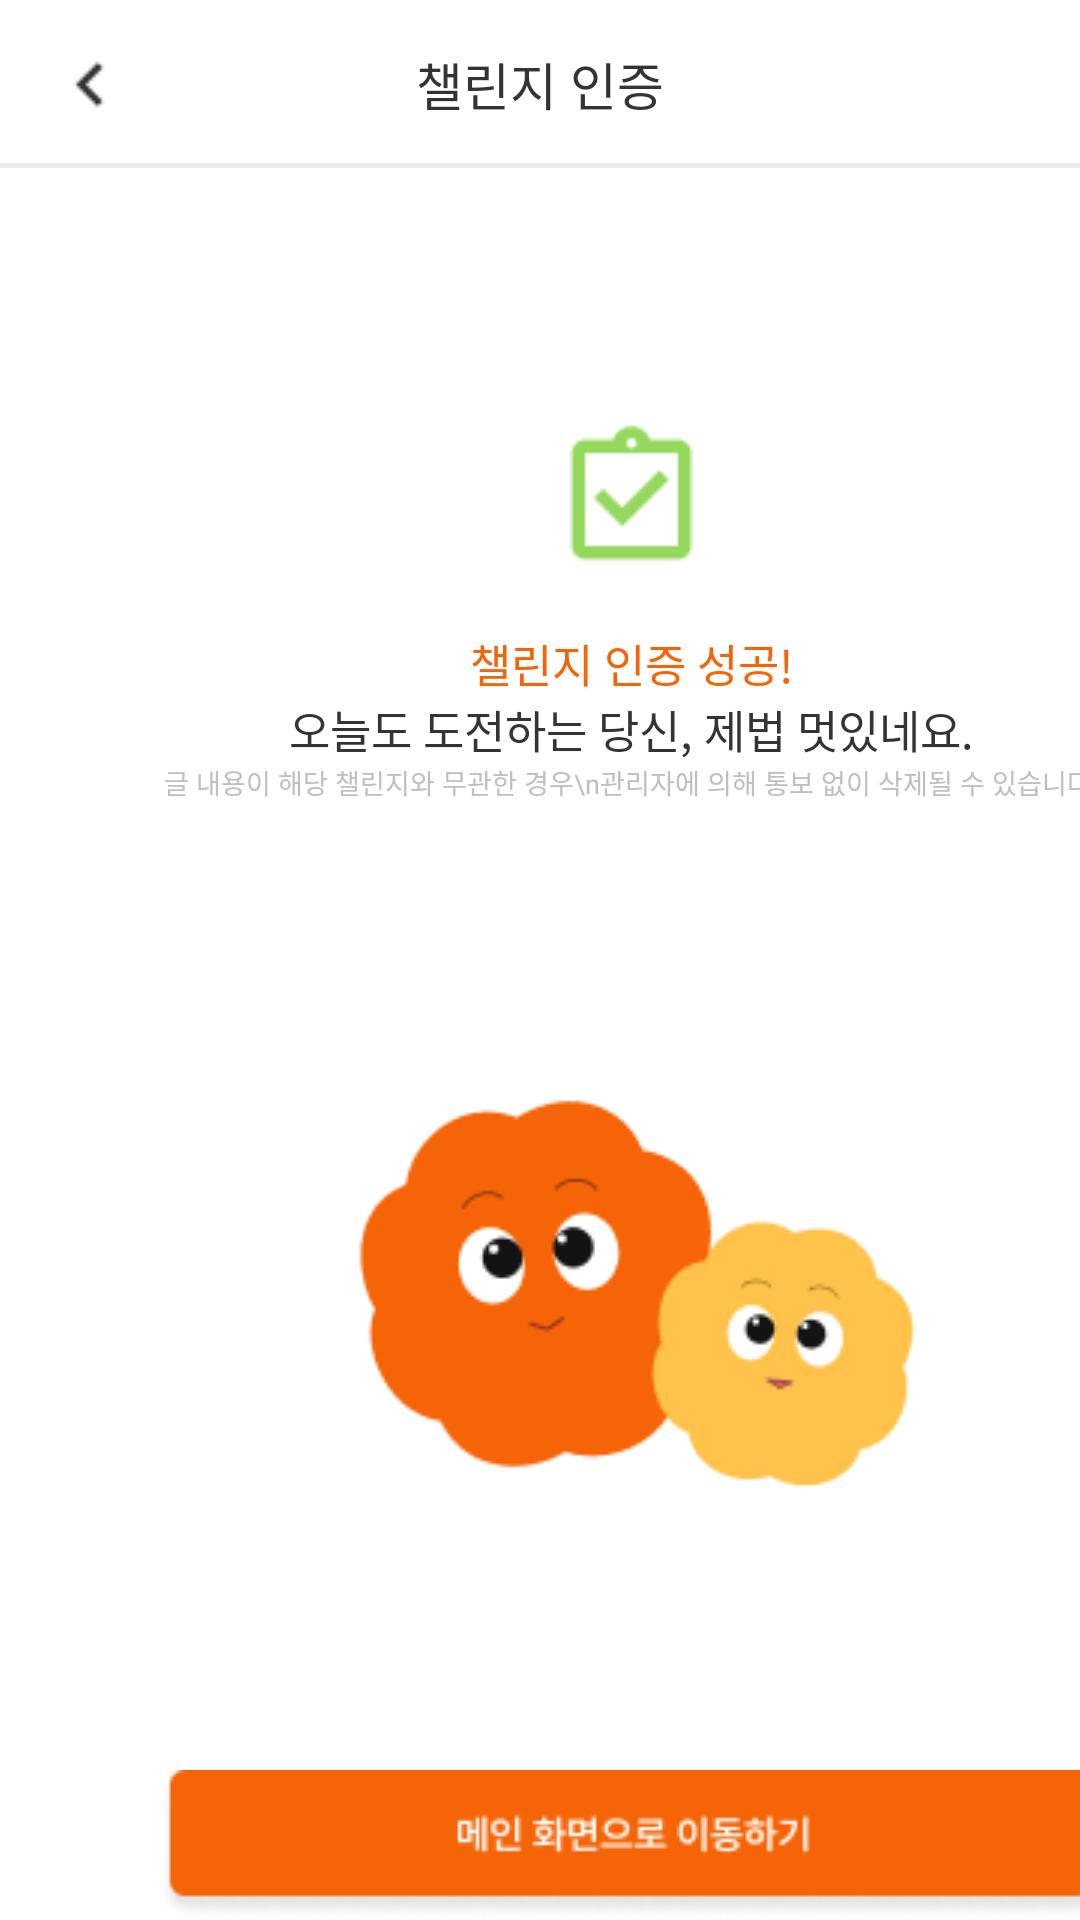

Layout XML and referenced resources for this Android screen:
<!-- AndroidManifest.xml: application theme Theme.Tikkle -->
<!-- res/layout/fragment_challemge_prove3.xml -->
<?xml version="1.0" encoding="utf-8"?>
<FrameLayout xmlns:android="http://schemas.android.com/apk/res/android"
    xmlns:app="http://schemas.android.com/apk/res-auto"
    xmlns:tools="http://schemas.android.com/tools"
    android:layout_width="match_parent"
    android:layout_height="match_parent"
    tools:context=".ChallemgeProve3Fragment">

    
    <androidx.constraintlayout.widget.ConstraintLayout
        android:id="@+id/constraintLayout"
        android:layout_width="match_parent"
        android:layout_height="?attr/actionBarSize"
        app:layout_constraintEnd_toEndOf="parent"
        app:layout_constraintStart_toStartOf="parent"
        app:layout_constraintTop_toTopOf="parent">

        <ImageButton
            android:id="@+id/btnBack"
            android:layout_width="30dp"
            android:layout_height="match_parent"
            android:layout_marginStart="15dp"
            android:layout_marginTop="10dp"
            android:layout_marginBottom="10dp"
            android:background="@color/main_white"
            android:scaleType="centerInside"
            app:layout_constraintBottom_toBottomOf="parent"
            app:layout_constraintStart_toStartOf="parent"
            app:layout_constraintTop_toTopOf="parent"
            app:srcCompat="@drawable/btn_back"
            tools:ignore="TouchTargetSizeCheck,SpeakableTextPresentCheck" />

        <TextView
            android:id="@+id/titleText"
            android:layout_width="wrap_content"
            android:layout_height="match_parent"
            android:backgroundTint="@color/main_white"
            android:font="@font/pretendardsemibold"
            android:gravity="center"
            android:text="챌린지 인증"
            android:textColor="@color/main_Black"
            android:textSize="17sp"
            app:layout_constraintEnd_toEndOf="parent"
            app:layout_constraintStart_toStartOf="parent"
            app:layout_constraintTop_toTopOf="parent" />

        <ImageView
            android:id="@+id/imageView"
            android:layout_width="413dp"
            android:layout_height="5dp"
            app:layout_constraintBottom_toBottomOf="parent"
            app:layout_constraintEnd_toEndOf="parent"
            app:layout_constraintStart_toStartOf="parent"
            app:layout_constraintTop_toBottomOf="@+id/titleText"
            app:srcCompat="@drawable/ic_title_line" />

    </androidx.constraintlayout.widget.ConstraintLayout>

    <androidx.constraintlayout.widget.ConstraintLayout
        android:id="@+id/constraintLayout2"
        android:layout_width="421dp"
        android:layout_height="675dp"
        android:paddingLeft="27dp"
        android:paddingRight="27dp"
        android:layout_marginTop="40dp"
        app:layout_constraintBottom_toBottomOf="parent"
        app:layout_constraintEnd_toEndOf="parent"
        app:layout_constraintHorizontal_bias="0.0"
        app:layout_constraintStart_toStartOf="parent"
        app:layout_constraintTop_toBottomOf="@+id/constraintLayout"
        app:layout_constraintVertical_bias="1.0">

        <ImageButton
            android:id="@+id/btnNext"
            android:layout_width="wrap_content"
            android:layout_height="wrap_content"
            android:layout_marginBottom="75dp"
            android:background="@color/main_white"
            app:layout_constraintBottom_toBottomOf="parent"
            app:layout_constraintEnd_toEndOf="parent"
            app:layout_constraintStart_toStartOf="parent"
            app:srcCompat="@drawable/btn_go_to_mainpage"
            tools:ignore="SpeakableTextPresentCheck" />

        <ImageView
            android:id="@+id/imageView2"
            android:layout_width="wrap_content"
            android:layout_height="wrap_content"
            android:layout_marginTop="100dp"
            app:layout_constraintEnd_toEndOf="parent"
            app:layout_constraintStart_toStartOf="parent"
            app:layout_constraintTop_toTopOf="parent"
            app:srcCompat="@drawable/ic_check_signup" />

        <ImageView
            android:id="@+id/imageView3"
            android:layout_width="wrap_content"
            android:layout_height="wrap_content"
            android:layout_marginBottom="92dp"
            app:layout_constraintBottom_toTopOf="@+id/btnNext"
            app:layout_constraintEnd_toEndOf="parent"
            app:layout_constraintStart_toStartOf="parent"
            app:srcCompat="@drawable/ic_moa_mani" />

        <TextView
            android:id="@+id/textView2"
            android:layout_width="wrap_content"
            android:layout_height="wrap_content"
            android:layout_marginTop="17dp"
            android:text="챌린지 인증 성공!"
            android:fontFamily="@font/pretendardmedium"
            android:textColor="@color/main_Orange"
            android:textSize="15sp"
            app:layout_constraintEnd_toEndOf="parent"
            app:layout_constraintStart_toStartOf="parent"
            app:layout_constraintTop_toBottomOf="@+id/imageView2" />

        <TextView
            android:id="@+id/textView4"
            android:layout_width="wrap_content"
            android:layout_height="wrap_content"
            android:fontFamily="@font/pretendardmedium"
            android:text="오늘도 도전하는 당신, 제법 멋있네요."
            android:textColor="@color/main_Black"
            android:textSize="15sp"
            app:layout_constraintEnd_toEndOf="parent"
            app:layout_constraintStart_toStartOf="parent"
            app:layout_constraintTop_toBottomOf="@+id/textView2" />

        <TextView
            android:id="@+id/textView5"
            android:layout_width="wrap_content"
            android:layout_height="wrap_content"
            android:text="글 내용이 해당 챌린지와 무관한 경우\n관리자에 의해 통보 없이 삭제될 수 있습니다."
            android:fontFamily="@font/pretendardmedium"
            android:textColor="@color/main_Gray"
            android:gravity="center"
            android:textSize="9sp"
            app:layout_constraintEnd_toEndOf="parent"
            app:layout_constraintStart_toStartOf="parent"
            app:layout_constraintTop_toBottomOf="@+id/textView4" />

    </androidx.constraintlayout.widget.ConstraintLayout>

</FrameLayout>
<!-- resources referenced by this layout -->
<resources>
  <color name="main_Black">#343434</color>
  <color name="main_Gray">#BFBFBF</color>
  <color name="main_Orange">#F56508</color>
  <color name="main_white">#FFFFFFFF</color>
  <!-- drawable btn_back: png bitmap (drawable-v24, 314 bytes) -->
  <!-- drawable btn_go_to_mainpage: png bitmap (drawable-v24, 4303 bytes) -->
  <!-- drawable ic_check_signup: png bitmap (drawable-v24, 772 bytes) -->
  <!-- drawable ic_moa_mani: png bitmap (drawable-v24, 6031 bytes) -->
  <!-- drawable ic_title_line: png bitmap (drawable-v24, 145 bytes) -->
  <style name="Theme.Tikkle" parent="Theme.MaterialComponents.DayNight.DarkActionBar">
          
          <item name="colorPrimary">@color/purple_500</item>
          <item name="colorPrimaryVariant">@color/purple_700</item>
          <item name="colorOnPrimary">@color/white</item>
          
          <item name="colorSecondary">@color/teal_200</item>
          <item name="colorSecondaryVariant">@color/teal_700</item>
          <item name="colorOnSecondary">@color/black</item>
          
          <item name="android:statusBarColor">?attr/colorPrimaryVariant</item>
          
      </style>
  <color name="white">#FFFFFF</color>
  <!-- not gathered from this repository: default colours our renderer supplied (Android Studio template values) -->
  <color name="purple_500">#FF6200EE</color>
  <color name="purple_700">#FF3700B3</color>
  <color name="teal_200">#FF03DAC5</color>
  <color name="teal_700">#FF018786</color>
  <color name="black">#FF000000</color>
</resources>
